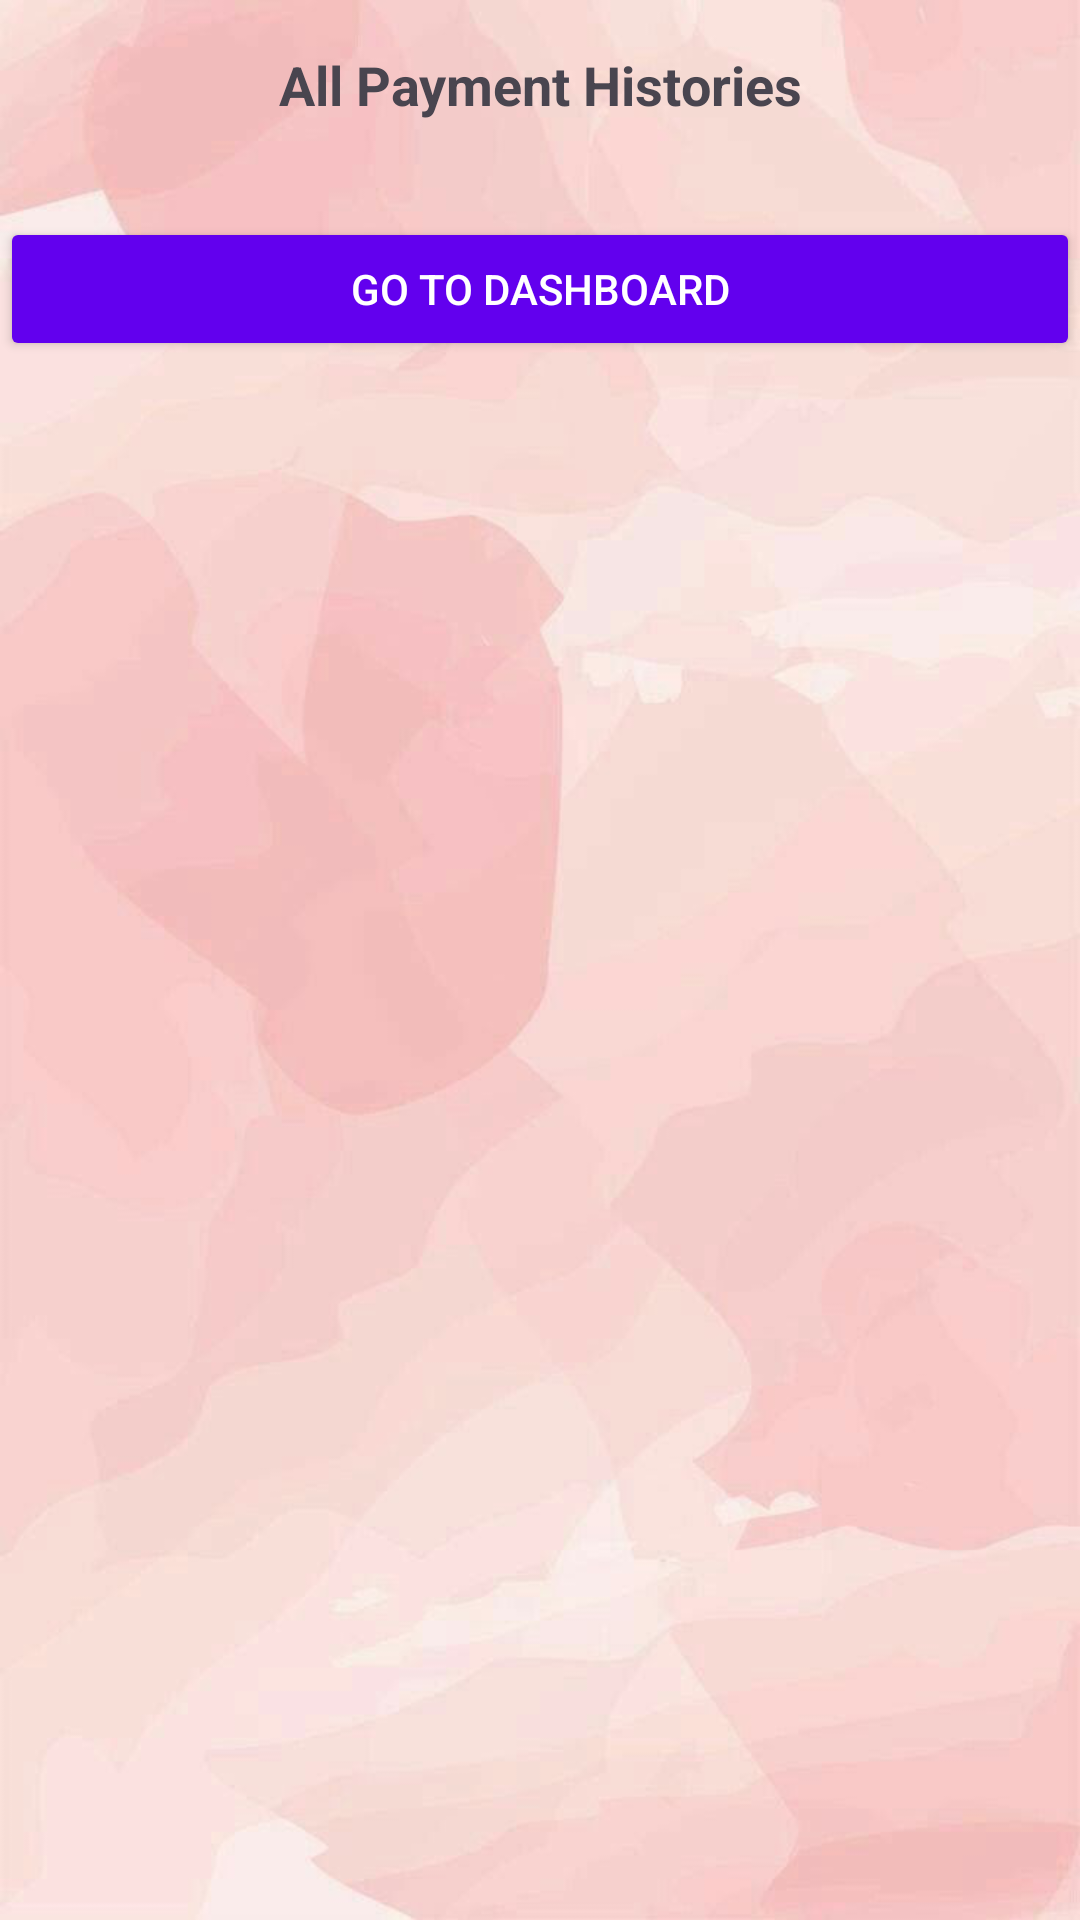

This screen was rendered from an Android layout file. Write that file and the resources it references.
<!-- AndroidManifest.xml: application theme Theme.SulochanaSalon -->
<!-- res/layout/activity_admin_payment_history.xml -->
<?xml version="1.0" encoding="utf-8"?>
<LinearLayout xmlns:android="http://schemas.android.com/apk/res/android"
    xmlns:app="http://schemas.android.com/apk/res-auto"
    xmlns:tools="http://schemas.android.com/tools"
    android:id="@+id/main"
    android:layout_width="match_parent"
    android:layout_height="match_parent"
    android:background="@drawable/background1"
    android:orientation="vertical"
    tools:context=".AdminPaymentHistoryActivity">

    <TextView
        android:id="@+id/titleTextView"
        android:layout_width="match_parent"
        android:layout_height="wrap_content"
        android:gravity="center"
        android:padding="16dp"
        android:text="All Payment Histories"
        android:textSize="18sp"
        android:textStyle="bold" />

    
    <Button
        android:id="@+id/goToDashboardButton"
        android:layout_width="match_parent"
        android:layout_height="wrap_content"
        android:text="Go to Dashboard"
        android:layout_marginTop="16dp"
        android:backgroundTint="@color/purple_500"
        android:textColor="@android:color/white" />

    <ListView
        android:id="@+id/paymentHistoryListView"
        android:layout_width="match_parent"
        android:layout_height="0dp"
        android:layout_weight="1"
        android:divider="@android:color/darker_gray"
        android:dividerHeight="1dp" />

</LinearLayout>
<!-- resources referenced by this layout -->
<resources>
  <color name="purple_500">#6200EE</color>
  <!-- drawable background1: png bitmap (drawable, 174217 bytes) -->
  <style name="Theme.SulochanaSalon" parent="Base.Theme.SulochanaSalon" />
  <style name="Base.Theme.SulochanaSalon" parent="Theme.Material3.DayNight.NoActionBar">
          
          
      </style>
</resources>
